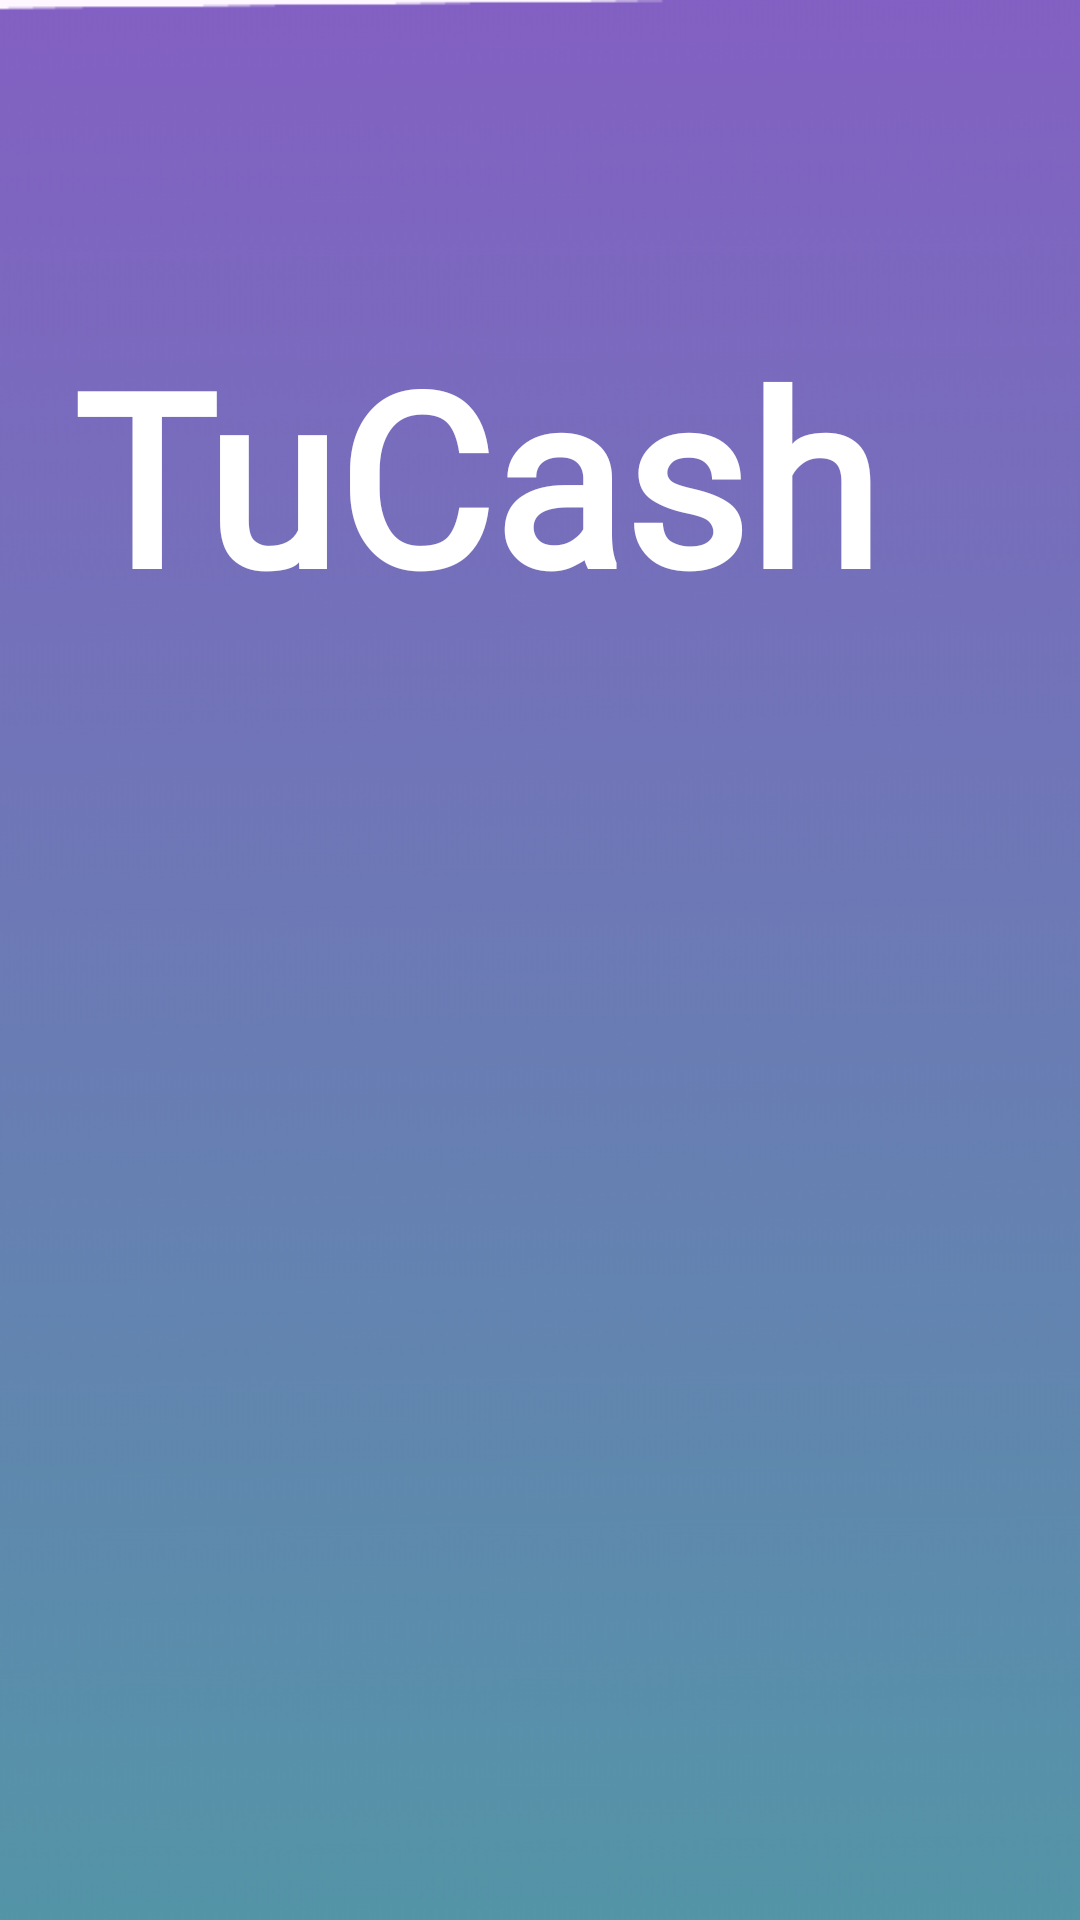

Here is an Android app screen rendered from its layout file. Give the layout XML and the strings, colors and styles it references.
<!-- AndroidManifest.xml: application theme Theme.TuCash -->
<!-- res/layout/activity_splash.xml -->
<?xml version="1.0" encoding="utf-8"?>
<RelativeLayout xmlns:android="http://schemas.android.com/apk/res/android"
    xmlns:app="http://schemas.android.com/apk/res-auto"
    xmlns:tools="http://schemas.android.com/tools"
    android:layout_width="match_parent"
    android:layout_height="match_parent"
    android:background="@mipmap/fondo">


    <TextView
        android:id="@+id/app_name"
        android:layout_width="wrap_content"
        android:layout_height="wrap_content"
        android:layout_above="@+id/Logo"
        android:layout_alignParentEnd="true"
        android:layout_marginEnd="67dp"
        android:layout_marginBottom="-24dp"
        android:fontFamily="@font/pangolin"
        android:text="TuCash"
        android:textColor="#FFFFFF"
        android:textSize="80sp"
        android:textStyle="bold"
        android:visibility="visible"
        tools:visibility="visible" />

    <ImageView
        android:id="@+id/Logo"
        android:layout_width="272dp"
        android:layout_height="251dp"
        android:layout_alignParentEnd="true"
        android:layout_alignParentBottom="true"
        android:layout_marginEnd="58dp"
        android:layout_marginBottom="201dp"
        app:srcCompat="@mipmap/dinero" />


</RelativeLayout>
<!-- resources referenced by this layout -->
<resources>
  <!-- mipmap fondo: png bitmap (mipmap-hdpi, 51722 bytes) -->
  <style name="Theme.TuCash" parent="Base.Theme.TuCash" />
  <style name="Base.Theme.TuCash" parent="Theme.Material3.DayNight.NoActionBar">
          
          
      </style>
</resources>
